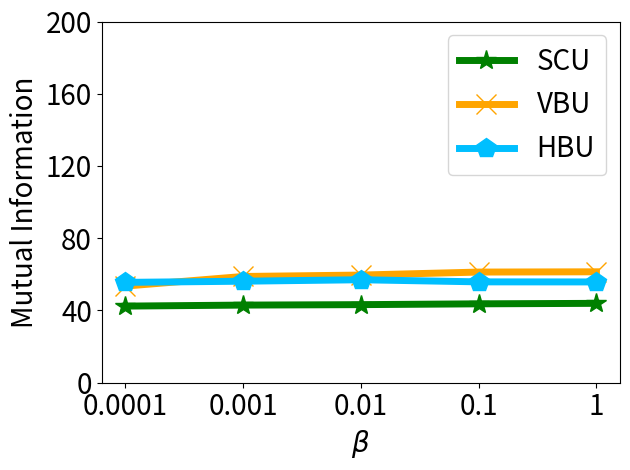

This chart was generated by the following Python code:


import numpy as np
import matplotlib.pyplot as plt

epsilon = 3
beta = 1 / epsilon


x=[1, 2, 3, 4, 5]
# validation_for_plt =[97,95.8600, 94.9400, 93.5400, 93.2400]
# attack_for_plt=[0, 0.3524, 0, 0.1762, 0.1762]
# basic_for_plt=[99.8, 99.8, 99.8, 99.8, 99.8]

labels = ['0.0001', '0.001', '0.01', '0.1', '1' ]
#unl_org_0= [62.36, 26.76, 17.664, 5.737, 3.64]
unl_org = [39.253, 39.4204, 39.3190, 39.4179, 39.5104]


unl_hess_r = [55.5598, 56.2043, 57.0133, 55.8428, 55.8017]
unl_vbu = [53.5067, 58.8265, 59.6121, 61.2681, 61.4154]

unl_ss_w = [42.425, 42.9816, 43.2306, 43.682, 43.9461]
#unl_ss_wo = [47.961, 31.33, 11.943, 2.402, 0.95]



plt.figure()
l_w=5
m_s=15
#plt.figure(figsize=(8, 5.3))
#plt.plot(x, unl_fr, color='blue', marker='^', label='Retrain',linewidth=l_w, markersize=m_s)
plt.plot(x, unl_ss_w, color='g',  marker='*',  label='SCU',linewidth=l_w, markersize=m_s)
#plt.plot(x, unl_ss_wo, color='palegreen',  marker='1',  label='MCFU$_{w/o}$',linewidth=l_w, markersize=m_s)

plt.plot(x, unl_vbu, color='orange',  marker='x',  label='VBU',linewidth=l_w,  markersize=m_s)

plt.plot(x, unl_hess_r, color='deepskyblue',  marker='p',  label='HBU',linewidth=l_w, markersize=m_s)


#plt.plot(x, unl_vibu, color='silver',  marker='d',  label='VIBU',linewidth=4,  markersize=10)

# plt.plot(x, y_sa03, color='r',  marker='2',  label='AAAI21 A_acc, pr=0.3',linewidth=3, markersize=8)
# plt.plot(x, y_sa05, color='darkblue',  marker='4',  label='AAAI21 A_acc, pr=0.5',linewidth=3, markersize=8)
# plt.plot(x, y_ma03, color='darkviolet',  marker='3',  label='FedMC A_acc, pr=0.3',linewidth=3, markersize=8)
# plt.plot(x, y_ma05, color='cyan',  marker='p',  label='FedMC A_acc, pr=0.5',linewidth=3, markersize=8)


# plt.grid()
leg = plt.legend(fancybox=True, shadow=True)
# plt.xlabel('Malicious Client Ratio (%)' ,fontsize=16)
plt.ylabel('Mutual Information' ,fontsize=20)
my_y_ticks = np.arange(0 ,201,40)
plt.yticks(my_y_ticks,fontsize=20)
plt.xlabel('$\\beta$' ,fontsize=20)

plt.xticks(x, labels, fontsize=20)
# plt.title('CIFAR10 IID')
plt.legend(loc='best',fontsize=20)
plt.tight_layout()
#plt.title("MNIST")
plt.rcParams['figure.figsize'] = (2.0, 1)
plt.rcParams['image.interpolation'] = 'nearest'
plt.rcParams['figure.subplot.left'] = 0.11
plt.rcParams['figure.subplot.bottom'] = 0.08
plt.rcParams['figure.subplot.right'] = 0.977
plt.rcParams['figure.subplot.top'] = 0.969
plt.savefig('cifar_mse_erased_beta_curve.png', dpi=200)
plt.show()